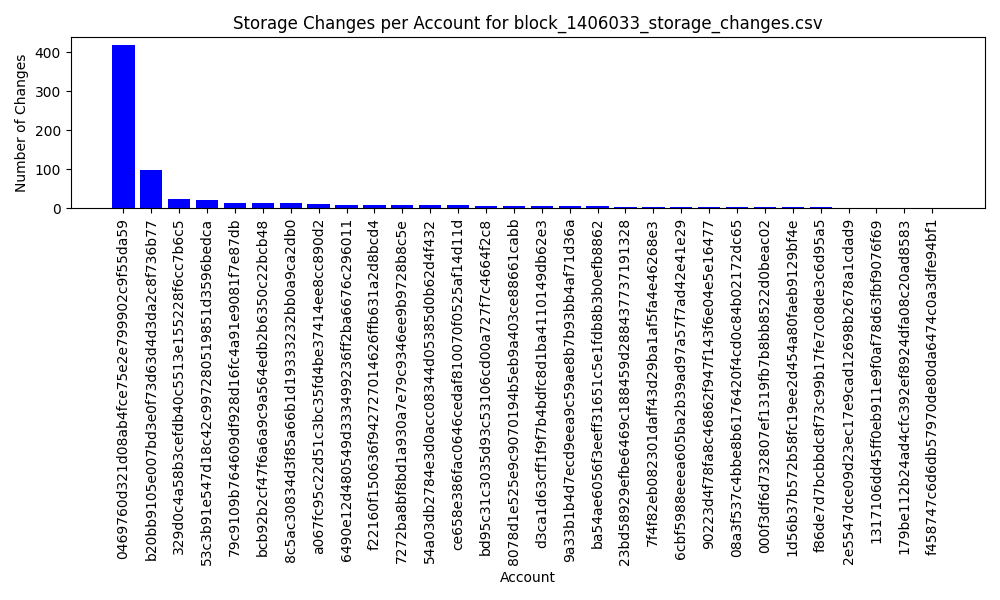

Values plotted in this chart, from the file beside it:
account, changes
b20bb9105e007bd3e0f73d63d4d3da2c8f736b77, 99
9baa3244565d51d9c7897c0eb6679ed4890e536e, 0
a6d18bc2f8767fda42780effb6c623b31cc69906, 0
28e5a2ff8c8366088c0c8862f60ab7934e6ca430, 0
ba54ae6056f3eeff31651c5e1fdb8b3b0efb8862, 5
c7f6bb759b91d90fc97c2b88aee7a7c6f674746f, 0
d1bd27c9be2943e8ec0ce43d6f8b8f9ce434eeb7, 0
65fdc9a172746d54a5b05e6ac5130b991abaf079, 0
64c39a77c5c2bc7c30de916539e186f9a273c9d9, 0
54a03db2784e3d0acc08344d05385d0b62d4f432, 7
12a1d74f8697b9f4f1eebb0a9d0fb6a751366399, 0
3c144f1ed00557e75d541bd925ce563bc2b50423, 0
ed1ba0ba5661d648c7b3988dac473f60403aff1e, 0
9a33b1b4d7ecd9eea9c59ae8b7b93bb4af71d36a, 5
625bcc1142e97796173104a6e817ee46c593b3c5, 0
6cbf5988eeea605ba2b39ad97a57f7ad42e41e29, 2
1803c760451dc8da8935c7b7e47e1c60910e6986, 0
b13dd6c851cf9881361e5c453af23f7888b237c0, 0
3e5d1a0bc211945c404292d046d5711ce4cf13e9, 0
ce658e386fac0646cedaf810070f0525af14d11d, 7
0a8b5419be1c38d3d310b8364b84454274142f83, 0
d3ca1d63cff1f9f7b4bdfc8d1ba4110149db62e3, 5
1d56b37b572b58fc19ee2d454a80faeb9129bf4e, 2
f428262e249aac661be53d373f95f05a8953a456, 0
329d0c4a58b3cefdb40c5513e155228f6cc7b6c5, 23
dc779a9693291b285d74d9a15ffde5dc81007925, 0
3c5e0e2a748d6577231bba856d50bc122a405fd7, 0
06415bda9cebfbb54d81278e6b4c8a160c33bc55, 0
5a60333cafa7e7326b77863136d920e93efabc94, 0
64b6671e220997eda04e6482b6fb2149f0739853, 0
7272ba8bf8bd1a930a7e79c9346ee9b9728b8c5e, 7
6490e12d480549d333499236ff2ba6676c296011, 9
000f3df6d732807ef1319fb7b8bb8522d0beac02, 2
03a1b8a29af5bb9dd80bf5ec020fc11f476874cd, 0
e7d2d0d752ff6589aeb09889f41968681957fdfb, 0
0469760d321d08ab4fce75e2e799902c9f55da59, 418
a5d433dd45d1e85220ade473c4910a97b42f6a2d, 0
a067fc95c22d51c3bc35fd4be37414ee8cc890d2, 10
b8034c65f0a98fb20af16a56626c3f664cebb04c, 0
08a3f537c4bbe8b6176420f4cd0c84b02172dc65, 2
26b040fa5a699aec38d5c76a9102e651f8410661, 0
53c3b91e547d18c42c997280519851d3596bedca, 21
fe46d95ae3d46d2ff11c246a38bcb4456621f9e6, 0
893e783ec0293f9d7fb0a043f8d2fb02fc65e0ec, 0
5078c03c3f4d8b98ab426889ef2255c46b77a88b, 0
7b399987d24fc5951f3e94a4cb16e87414bf2229, 0
bb80f15f19c0fe92841db7b63c63714a90e54e84, 0
f22160f150636f942727014626ffb631a2d8bcd4, 8
f86de7d7bcbbdc8f73c99b17fe7c08de3c6d95a5, 2
96d60c73b46ad608857c91f3b5aeaa10c38ecfac, 0
2f6a076e89b3df6d76015caeb529e4997673e659, 0
de59a71027b7605deb314a39a8455f1d69b7a9a3, 0
8c5ac30834d3f85a66b1d19333232bb0a9ca2db0, 12
179be112b24ad4cfc392ef8924dfa08c20ad8583, 1
6d157fe058174f13ecda6da178e32387ad850c12, 0
ae6b9fec09dbb09ebbbc1bb17d43d570e355f6e7, 0
90223d4f78fa8c46862f947f143f6e04e5e16477, 2
6fc53486f60bb7cf0b547bc519f87b6050d803d1, 0
e1e210594771824dad216568b91c9cb4ceed361c, 0
5ea9d0d54a9ed385a8b336454969ff50ed350bf1, 0
... 30 more rows
